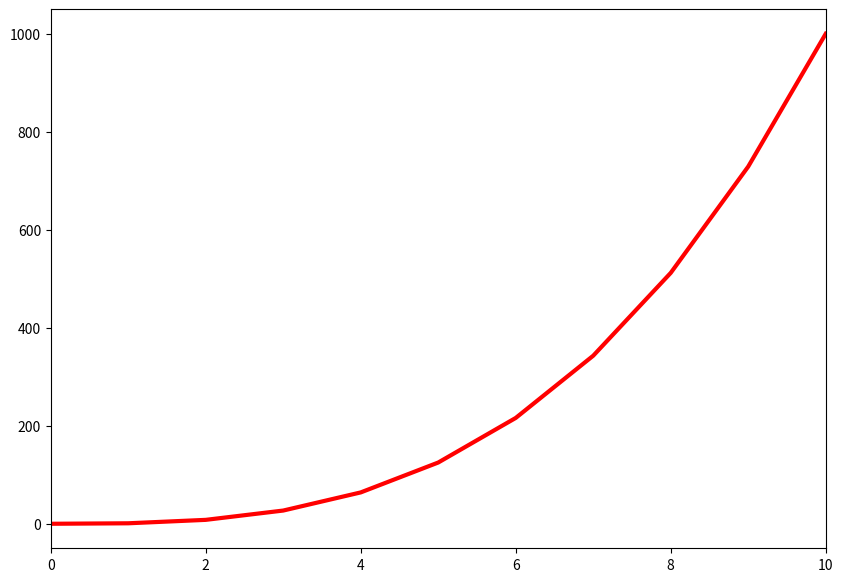

This figure's Python source:
#!/usr/bin/env python3
import numpy as np
import matplotlib
import matplotlib.pyplot as plt


y_data = np.arange(0, 11) ** 3
# your code goes here ----------------------- >

# 1. x data
x_data = range(0, 11)

# 2. Colors
line_color = "r"  # line color red
plt.figure(figsize=(10, 7)).set_facecolor("white")  # size & background color

# 3. limits
plt.xlim(0, 10)
plt.ylim(-50, 1050)

# 4. font
plt.rcParams.update({'font.size': 16})

# display
plt.plot(x_data, y_data, line_color, linewidth=3)
plt.grid(False)
plt.show()
